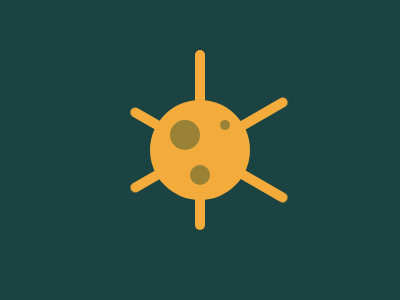

Give the HTML and CSS whose rendering is this image.

<body bgcolor=#1A4341><p a o><p b o><p c o><p d o><p e p><p f p><p g p>
	<style>
	p{position:fixed;border-radius:9in}p[o]{background:#F3AC3C}
	p[p]{background:#998235}p[a]{width:100;height:100;margin:92 142}
	p[b],p[c],p[d]{width:10;height:180}p[b]{margin:42 187}
	p[c]{transform:rotate(60deg);margin:47 196}
	p[d]{transform:rotate(-60deg);margin:57 196}
	p[e]{width:30;height:30;margin:112 162}
	p[f]{width:20;height:20;margin:157 182}
	p[g]{width:10;height:10;margin:112 212}